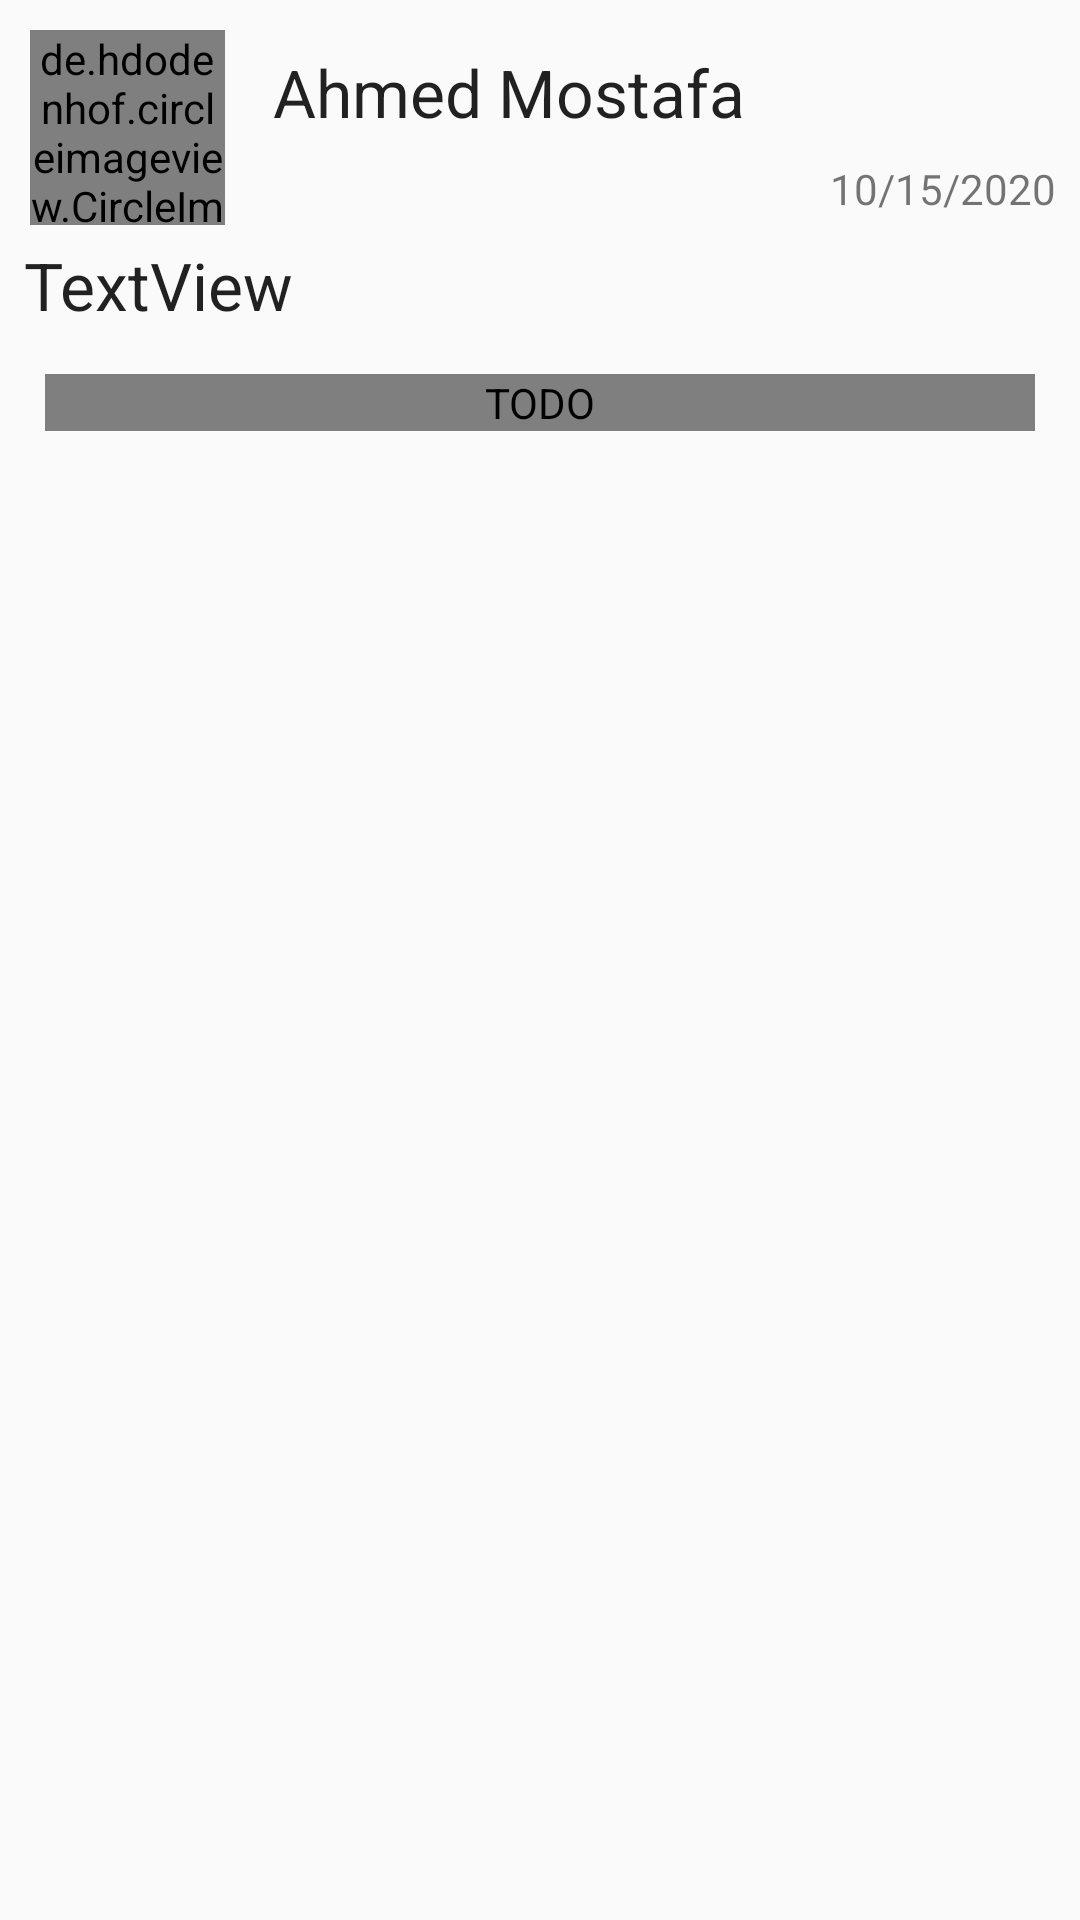

Produce the Android XML layout that renders to this screen, including the resource entries it uses.
<!-- AndroidManifest.xml: application theme Theme.PostApp -->
<!-- res/layout/activity_post_details.xml -->
<?xml version="1.0" encoding="utf-8"?>
<ScrollView xmlns:android="http://schemas.android.com/apk/res/android"
    xmlns:app="http://schemas.android.com/apk/res-auto"
    xmlns:tools="http://schemas.android.com/tools"
    android:layout_width="match_parent"
    android:layout_height="match_parent"
    tools:context=".PostDetails">

    <RelativeLayout
        android:layout_width="match_parent"
        android:layout_height="match_parent">

<androidx.constraintlayout.widget.ConstraintLayout
    android:layout_width="match_parent"
    android:layout_height="match_parent">

    <de.hdodenhof.circleimageview.CircleImageView
        android:id="@+id/post_de_circleImage"
        android:layout_width="65dp"
        android:layout_height="65dp"
        android:layout_margin="10dp"
        android:layout_marginStart="16dp"
        android:layout_marginTop="16dp"
        android:src="@drawable/ic_person"
        app:layout_constraintStart_toStartOf="parent"
        app:layout_constraintTop_toTopOf="parent" />

    <TextView
        android:id="@+id/post_de_userName"
        android:layout_width="wrap_content"
        android:layout_height="wrap_content"
        android:layout_marginStart="16dp"
        android:layout_marginTop="16dp"
        android:text="Ahmed Mostafa"
        style="@style/TextAppearance.AppCompat.Large"
        app:layout_constraintStart_toEndOf="@+id/post_de_circleImage"
        app:layout_constraintTop_toTopOf="parent" />

    <TextView
        android:id="@+id/post_de_desc"
        style="@style/TextAppearance.AppCompat.Large"
        android:layout_width="0dp"
        android:layout_height="wrap_content"
        android:layout_marginStart="8dp"
        android:layout_marginEnd="8dp"
        android:text="TextView"
        app:layout_constraintBottom_toTopOf="@id/post_de_image"
        app:layout_constraintEnd_toEndOf="parent"
        app:layout_constraintHorizontal_bias="0.0"
        app:layout_constraintStart_toStartOf="parent"
        app:layout_constraintTop_toBottomOf="@+id/post_de_date" />

    <TextView
        android:id="@+id/post_de_date"
        android:layout_width="wrap_content"
        android:layout_height="wrap_content"
        android:layout_marginTop="8dp"
        android:layout_marginEnd="8dp"
        android:layout_marginBottom="8dp"
        android:text="10/15/2020"
        app:layout_constraintBottom_toTopOf="@+id/post_de_desc"
        app:layout_constraintEnd_toEndOf="parent"
        app:layout_constraintTop_toBottomOf="@+id/post_de_userName" />
    <com.dmallcott.dismissibleimageview.DismissibleImageView
        android:id="@+id/post_de_image"
        android:layout_width="0dp"
        android:layout_height="wrap_content"
        android:layout_margin="15dp"
        android:contentDescription="@string/todo"
        android:scaleType="fitCenter"
        android:adjustViewBounds="true"
        android:src="@drawable/ic_image"
        app:layout_constraintBottom_toBottomOf="parent"
        app:layout_constraintEnd_toEndOf="parent"
        app:layout_constraintStart_toStartOf="parent"
        app:layout_constraintTop_toBottomOf="@+id/post_de_desc" />

</androidx.constraintlayout.widget.ConstraintLayout>

    </RelativeLayout>

</ScrollView>
<!-- resources referenced by this layout -->
<resources>
  <string name="todo">TODO</string>
  <style name="Theme.PostApp" parent="Theme.MaterialComponents.Light.DarkActionBar.Bridge">
          
          <item name="colorPrimary">@color/purple_500</item>
          <item name="colorPrimaryVariant">@color/purple_700</item>
          <item name="colorOnPrimary">@color/white</item>
          
          <item name="colorSecondary">@color/teal_200</item>
          <item name="colorSecondaryVariant">@color/teal_700</item>
          <item name="colorOnSecondary">@color/black</item>
          
          <item name="android:statusBarColor" tools:targetApi="l">?attr/colorPrimaryVariant</item>
          
      </style>
  <color name="purple_500">#FF6200EE</color>
  <color name="purple_700">#FF3700B3</color>
  <color name="white">#FFFFFFFF</color>
  <color name="teal_200">#FF03DAC5</color>
  <color name="teal_700">#FF018786</color>
  <color name="black">#FF000000</color>
</resources>
